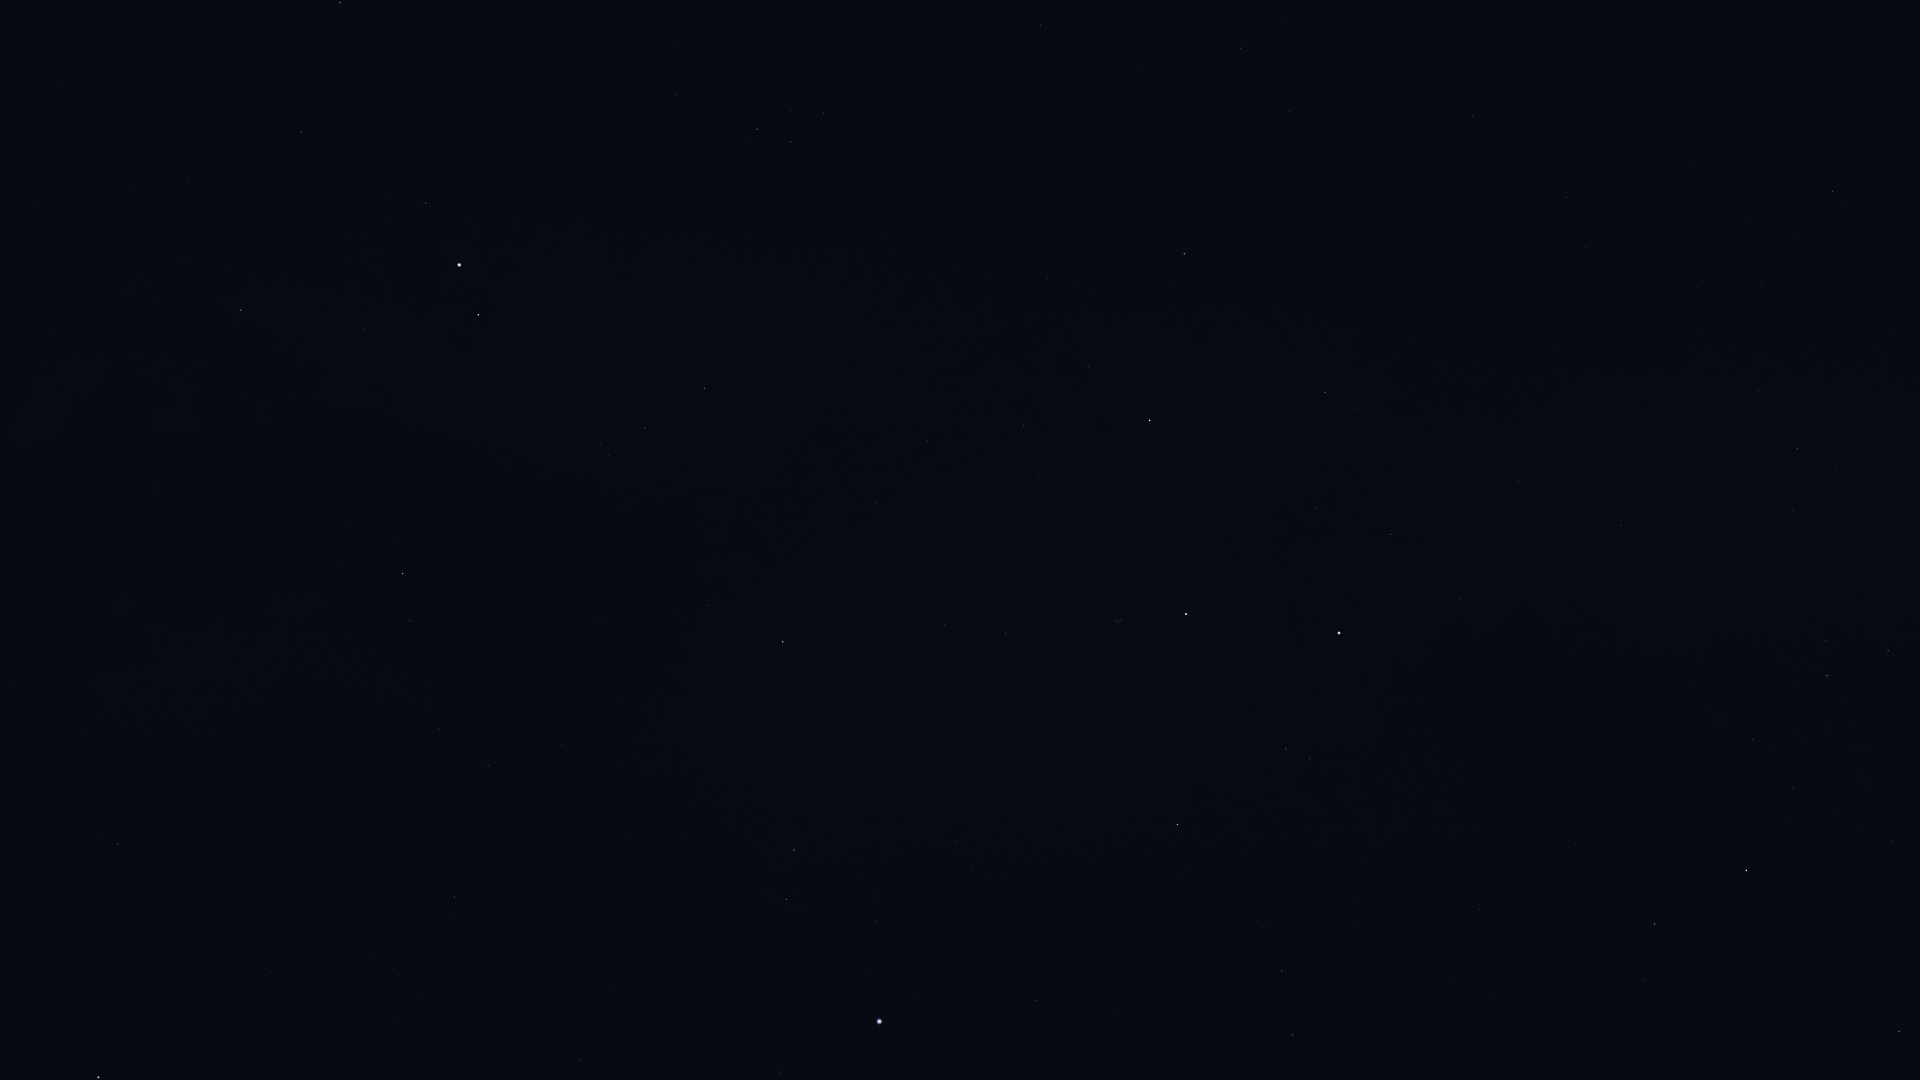

The file beside this chart, header and first rows:
Star_ID, Name, X, Y
86032, Rasalhague, 98, 1078
88794, HIP 88794, 579, 1060
91262, Vega, 879, 1022
91852, Xihe, 843, 967
92420, Sheliak, 786, 900
92791, HIP 92791, 876, 921
92895, Kaveh, 156, 492
92946, Alya, 157, 488
93194, Sulafat, 794, 850
93747, Okab, 403, 574
94481, Aladfar, 972, 866
95771, Anser, 708, 606
95853, HIP 95853, 1282, 971
95947, Albireo, 783, 642
96078, Uruk, 549, 473
96757, Sham, 608, 456
96837, HIP 96837, 601, 443
97165, Fawaris, 1177, 825
97278, Tarazed, 478, 315
97365, HIP 97365, 645, 428
97649, Altair, 459, 265
97938, Libertas, 464, 241
98036, Alshain, 426, 203
98110, HIP 98110, 1006, 633
98337, HIP 98337, 704, 389
98543, HIP 98543, 876, 503
98920, HIP 98920, 737, 366
99894, Chechia, 471, 68
100453, Sadr, 1186, 614
101421, Aldulfin, 676, 95
101769, Rotanev, 757, 129
101958, Sualocin, 791, 142
102098, Deneb, 1339, 633
102488, Aljanah, 1150, 421
105199, Alderamin, 1746, 870
106032, Alfirk, 1899, 1031
107136, Azelfafage, 1633, 577
107310, HIP 107310, 1289, 111
107354, HIP 107354, 1240, 48
108917, Kurhah, 1892, 841
109352, HIP 109352, 1469, 118
109492, HIP 109492, 1827, 676
109937, HIP 109937, 1566, 198
110538, HIP 110538, 1793, 510
110609, HIP 110609, 1761, 443
111022, HIP 111022, 1758, 391
111104, HIP 111104, 1703, 281
111169, HIP 111169, 1797, 449
